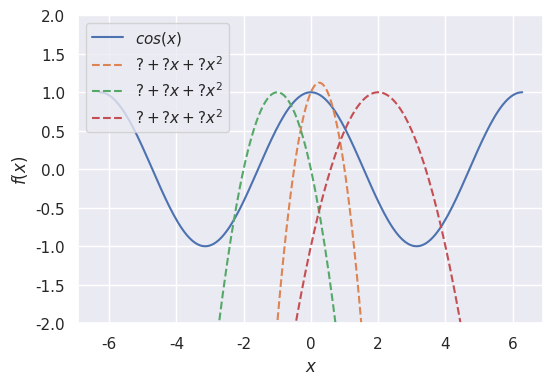
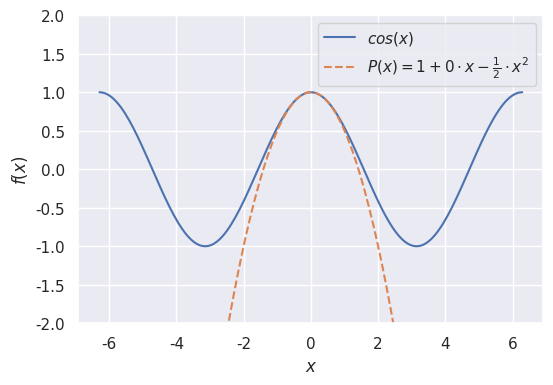
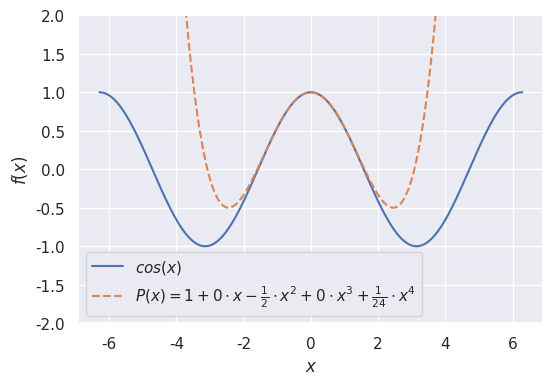
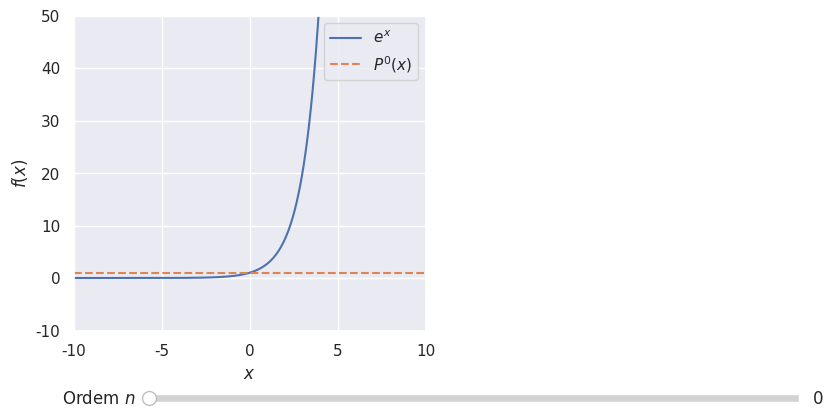
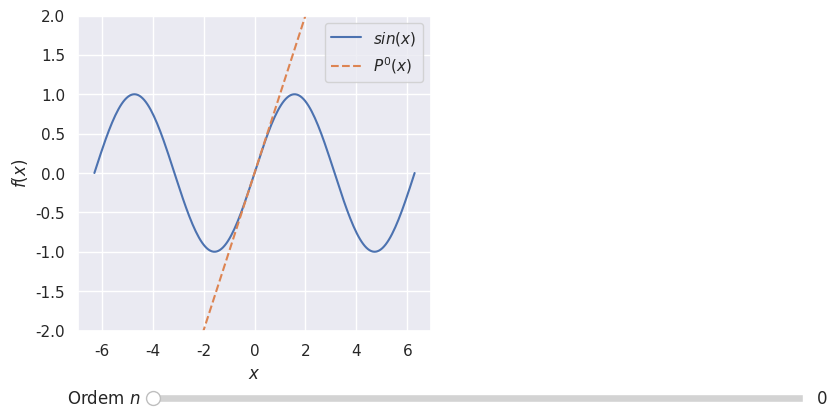
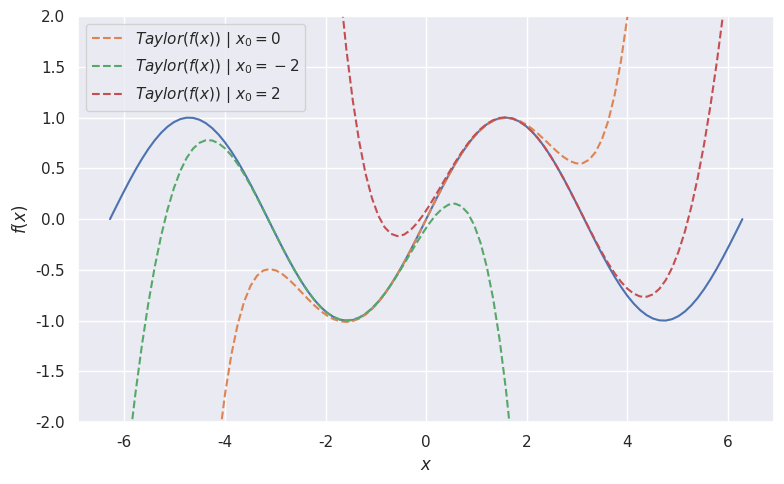

These charts were generated, in order, by the following Python code:
import matplotlib.pyplot as plt
import seaborn as sns
import numpy as np
import math

from matplotlib.widgets import Slider

sns.set_theme()

%matplotlib widget

x = np.linspace(-2*np.pi, 2*np.pi, 200)
y = np.cos(x)

p1 = 1 + 1 * x - 2 * x**2
p2 = 0 - 2 * x - 1 * x**2
p3 = -1 + 2 * x - 0.5 * x**2

fig, ax = plt.subplots(figsize=(6,4))

ax.plot(x, y, label='$cos(x)$')
ax.plot(x, p1, label='$? + ?x + ?x^2$', linestyle='--')
ax.plot(x, p2, label='$? + ?x + ?x^2$', linestyle='--')
ax.plot(x, p3, label='$? + ?x + ?x^2$', linestyle='--')

ax.legend()
ax.set_ylabel('$f(x)$')
ax.set_xlabel('$x$')
ax.set_ylim(-2, 2)

plt.show()

x = np.linspace(-2*np.pi, 2*np.pi, 200)
y = np.cos(x)

p = 1 + 0 * x - 1/2 * x**2

fig, ax = plt.subplots(figsize=(6,4))

ax.plot(x, y, label=r'$cos(x)$')
ax.plot(x, p, label=r'$P(x) = 1 + 0 \cdot x - \frac{1}{2} \cdot x^2 $', linestyle='--')

ax.legend()
ax.set_ylabel(r'$f(x)$')
ax.set_xlabel(r'$x$')
ax.set_ylim(-2, 2)

plt.show()

x = np.linspace(-2*np.pi, 2*np.pi, 200)
y = np.cos(x)

p = 1 + 0 * x - 1/2 * x**2 + 0 * x**3 + 1/24 * x**4

fig, ax = plt.subplots(figsize=(6,4))

ax.plot(x, y, label=r'$cos(x)$')
ax.plot(x, p, label=r'$P(x) = 1 + 0 \cdot x - \frac{1}{2} \cdot x^2 + 0 \cdot x^3 + \frac{1}{24} \cdot x^4$', linestyle='--')

ax.legend()
ax.set_ylabel(r'$f(x)$')
ax.set_xlabel(r'$x$')
ax.set_ylim(-2, 2)

plt.show()

def TaylorExp(x, n):
    exp = 0
    for i in range(n+1):
        exp += 1 / math.factorial(i) * x**(i)

    return exp

fig = plt.figure(figsize=(10,5))
plt.subplots_adjust(bottom=0.25)                
ax = fig.add_subplot(121)

x = np.linspace(-10, 10, 200)
y = np.exp(x)

a = [0, 10]
a0 = a[0]

p = TaylorExp(x, a0)

ax.plot(x, y, label=r'$e^x$')
ax.plot(x, p, label=rf'$P^{a0}(x)$', linestyle='--')
ax.legend()
ax.set_ylabel(r'$f(x)$')
ax.set_xlabel(r'$x$')
ax.set_xlim(-10, 10)
ax.set_ylim(-10, 50)

slideraxes = plt.axes([0.2, 0.1, 0.65, 0.03])
slider = Slider(slideraxes, 'Ordem $n$', a[0], a[-1], valinit=a0, valstep=1)

def update(val): 
    a_slider = slider.val

    p = TaylorExp(x, a_slider)

    ax.clear()
    ax.plot(x, y, label=r'$e^x$')
    ax.plot(x, p, label=rf'$P^{a_slider}(x)$', linestyle='--')
    ax.legend()
    ax.set_ylabel(r'$f(x)$')
    ax.set_xlabel(r'$x$')
    ax.set_xlim(-10, 10)
    ax.set_ylim(-10, 50)

    fig.canvas.draw_idle() 

slider.on_changed(update)

def TaylorSin(x, n):
    sin = 0
    for i in range(n+1):
        sin += (-1)**i * x**(2 * i + 1) / math.factorial(2 * i + 1)

    return sin

fig = plt.figure(figsize=(10,5))
plt.subplots_adjust(bottom=0.25)                
ax = fig.add_subplot(121)

x = np.linspace(-2*np.pi, 2*np.pi, 200)
y = np.sin(x)

a = [0, 10]
a0 = a[0]

p = TaylorSin(x, a0)

ax.plot(x, y, label=r'$sin(x)$')
ax.plot(x, p, label=rf'$P^{a0}(x)$', linestyle='--')
ax.legend()
ax.set_ylabel(r'$f(x)$')
ax.set_xlabel(r'$x$')
ax.set_ylim(-2, 2)

slideraxes = plt.axes([0.2, 0.1, 0.65, 0.03])
slider = Slider(slideraxes, 'Ordem $n$', a[0], a[-1], valinit=a0, valstep=1)

def update(val): 
    a_slider = slider.val

    p = TaylorSin(x, a_slider)

    ax.clear()
    ax.plot(x, y, label=r'$sin(x)$')
    ax.plot(x, p, label=rf'$P^{a_slider}(x)$', linestyle='--')
    ax.legend()
    ax.set_ylabel(r'$f(x)$')
    ax.set_xlabel(r'$x$')
    ax.set_ylim(-2, 2)

    fig.canvas.draw_idle() 

slider.on_changed(update)

def derivative(f, x, h):
    '''
    f: Function f(x)
    x: Argument of function f
    h: Stepsize
    '''
    return (f(x + h) - f(x)) / h

def nDerivative(f, x, h, n):
    '''
    f: Function f(x)
    x: Argument of function f
    h: Stepsize
    n: Derivative order
    '''
    t = 0
    for k in range(n + 1):
        t += (-1)**(k+n) * math.factorial(n) / (math.factorial(k) * math.factorial(n - k)) * f(x + k*h)
    return t / h**n

def func(x):
    return np.sin(x)

derivative(func, 2, 0.01), nDerivative(func, 2, 0.001, 3)

def taylor(f, x, x0, n, h):
    '''
    f: Function f(x)
    x: Argument of function f
    x0: Argument at which the derivatives will be calculated
    n: Order of the polynomial
    h: Stepsize
    '''
    t = 0
    for i in range(n + 1):
        t += nDerivative(f, x0, h, i) * (x - x0)**i / math.factorial(i)
    return t

x = np.linspace(-2*np.pi, 2*np.pi, 100)

fig, ax = plt.subplots(figsize=(8,5))

ax.plot(x, func(x), label=r'')
ax.plot(x, taylor(func, x, 0, 5, 0.01), label=r'$Taylor(f(x))$ | $x_0 = 0$', linestyle='--')
ax.plot(x, taylor(func, x, -2, 5, 0.01), label=r'$Taylor(f(x))$ | $x_0 = -2$', linestyle='--')
ax.plot(x, taylor(func, x, 2, 5, 0.01), label=r'$Taylor(f(x))$ | $x_0 = 2$', linestyle='--')

ax.legend()
ax.set_ylabel(r'$f(x)$')
ax.set_xlabel(r'$x$')
ax.set_ylim(-2, 2)

fig.tight_layout()
plt.show()

